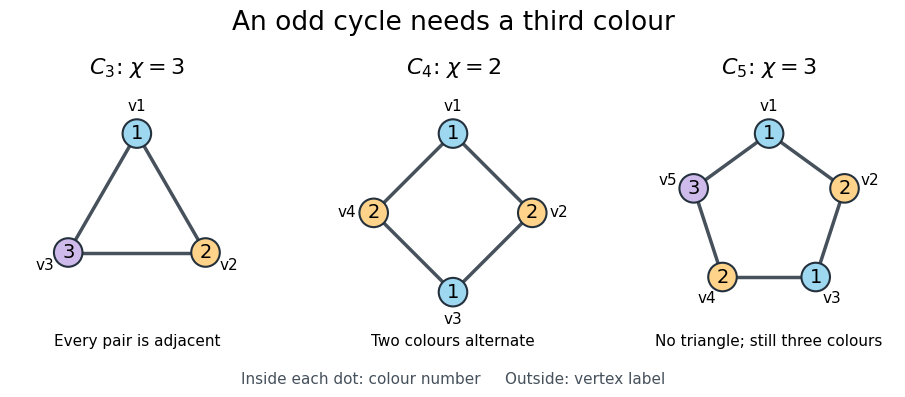

Write Python code to recreate this figure. (Note: this script raises an exception after producing the figure.)
"""Draw graph-coloring-cycle-examples.png in cwd; tested with Python 3.14.4.

Uses the repository's Matplotlib dependency; verifies small colorings by enumeration.
"""

from itertools import combinations, product
from math import cos, pi, sin
from pathlib import Path

import matplotlib

matplotlib.use("Agg")
import matplotlib.pyplot as plt
from matplotlib.patches import Circle


PALETTE = {1: "#9ed8f0", 2: "#ffd38a", 3: "#cebbeb"}
EXAMPLES = [(3, (1, 2, 3)), (4, (1, 2, 1, 2)), (5, (1, 2, 1, 2, 3))]


def cycle_edges(n):
    return [(i, (i + 1) % n) for i in range(n)]


def proper(colors, edges):
    return all(colors[u] != colors[v] for u, v in edges)


def coloring_count(n, edges, k):
    return sum(proper(colors, edges) for colors in product(range(1, k + 1), repeat=n))


def check_examples():
    counts = {}
    for n, colors in EXAMPLES:
        assert proper(colors, cycle_edges(n))
        counts[n] = [coloring_count(n, cycle_edges(n), k) for k in range(1, 4)]
    assert counts == {3: [0, 0, 6], 4: [0, 2, 18], 5: [0, 0, 30]}
    for n in range(3, 9):
        k = 2 if n % 2 == 0 else 3
        assert coloring_count(n, cycle_edges(n), k) > 0
        assert coloring_count(n, cycle_edges(n), k - 1) == 0
    for n in range(1, 6):
        edges = list(combinations(range(n), 2))
        assert coloring_count(n, edges, n) > 0
        assert coloring_count(n, edges, n - 1) == 0
    edges = {frozenset(edge) for edge in cycle_edges(5)}
    assert not any(all(frozenset(pair) in edges for pair in combinations(triple, 2))
                   for triple in combinations(range(5), 3))
    print(f"Verified C3/C4/C5 labeled-coloring counts for k=1,2,3: {counts}.")
    print("Verified chromatic numbers for C3–C8, K1–K5, and triangle-freeness of C5.")


def main():
    check_examples()
    plt.rcParams.update({"font.size": 12, "font.family": "DejaVu Sans"})
    fig, axes = plt.subplots(1, 3, figsize=(9.6, 4.0), facecolor="white")
    fig.suptitle("An odd cycle needs a third colour", fontsize=19, y=0.97)
    for ax, (n, colors) in zip(axes, EXAMPLES):
        points = [(cos(pi / 2 - 2 * pi * i / n), sin(pi / 2 - 2 * pi * i / n))
                  for i in range(n)]
        for u, v in cycle_edges(n):
            ax.plot([points[u][0], points[v][0]], [points[u][1], points[v][1]],
                    color="#46515c", linewidth=2.5, zorder=1)
        for i, ((x, y), color) in enumerate(zip(points, colors)):
            ax.add_patch(Circle((x, y), 0.18, facecolor=PALETTE[color],
                                edgecolor="#24313d", linewidth=1.5, zorder=2))
            ax.text(x, y, str(color), ha="center", va="center", fontsize=14, zorder=3)
            ax.text(1.34 * x, 1.34 * y, f"v{i + 1}", ha="center", va="center", fontsize=11)
        ax.set_title(rf"$C_{n}$: $\chi = {max(colors)}$", fontsize=16, pad=9)
        ax.text(0, -1.62, {3: "Every pair is adjacent", 4: "Two colours alternate",
                           5: "No triangle; still three colours"}[n],
                ha="center", va="center", fontsize=11)
        ax.set(xlim=(-1.6, 1.6), ylim=(-1.78, 1.6), aspect="equal", facecolor="white")
        ax.axis("off")
    fig.text(0.5, 0.035, "Inside each dot: colour number     Outside: vertex label",
             ha="center", fontsize=11, color="#46515c")
    fig.subplots_adjust(left=0.025, right=0.975, bottom=0.11, top=0.78, wspace=0.13)
    fig.savefig(Path(__file__).with_suffix(".png").name, dpi=120, facecolor="white",
                transparent=False)
    plt.close(fig)


if __name__ == "__main__":
    main()
